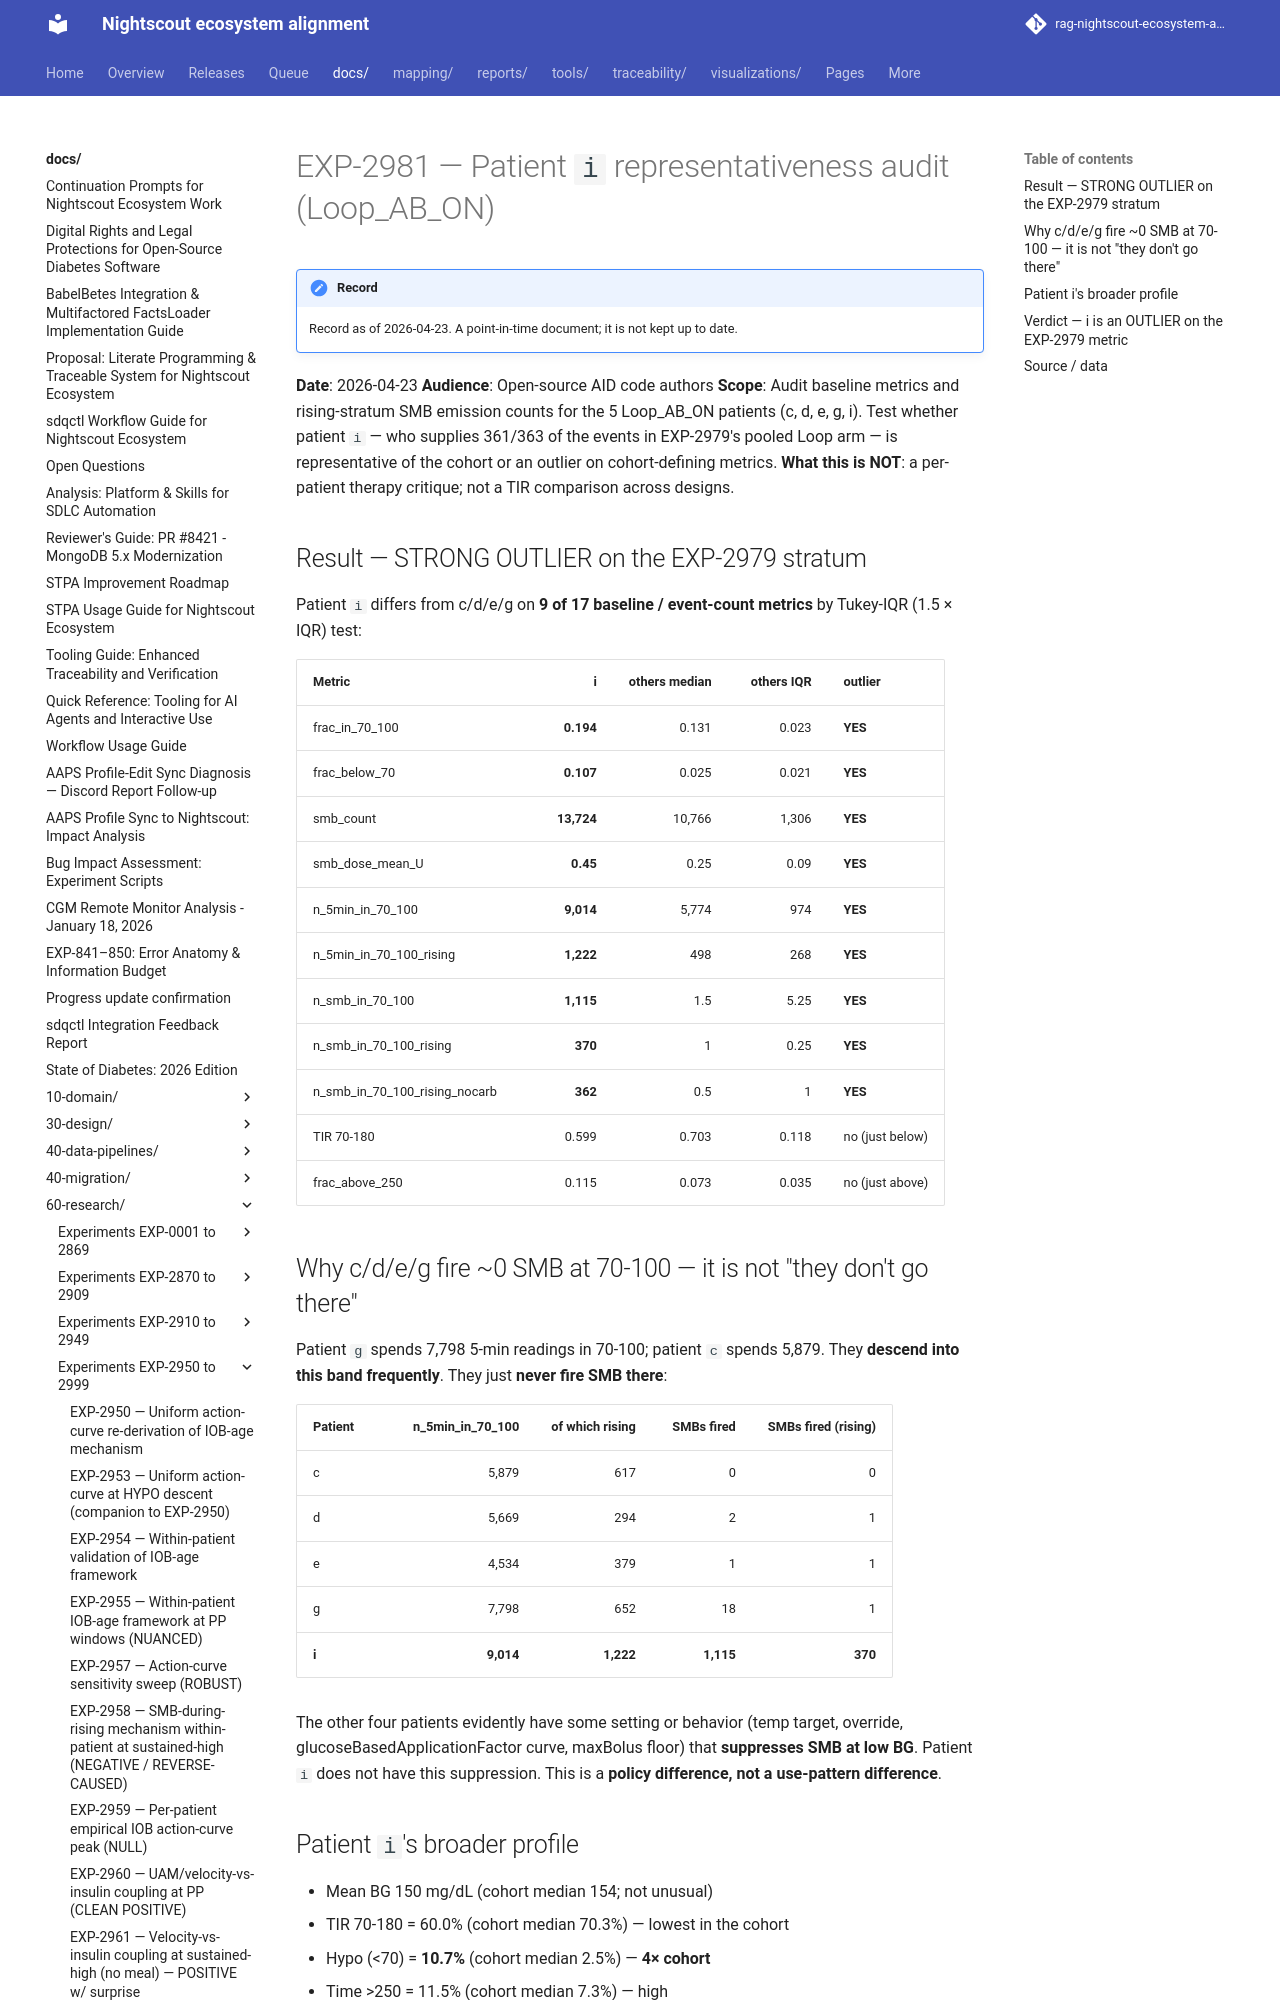

repository: bewest/rag-nightscout-ecosystem-alignment · page: docs/60-research/exp-2981-patient-i-audit-2026-04-23.html · generator: mkdocs

# EXP-2981 — Patient `i` representativeness audit (Loop_AB_ON)

**Date**: 2026-04-23
**Audience**: Open-source AID code authors
**Scope**: Audit baseline metrics and rising-stratum SMB
emission counts for the 5 Loop_AB_ON patients (c, d, e, g, i).
Test whether patient `i` — who supplies 361/363 of the events
in EXP-2979's pooled Loop arm — is representative of the
cohort or an outlier on cohort-defining metrics.
**What this is NOT**: a per-patient therapy critique; not a
TIR comparison across designs.

## Result — STRONG OUTLIER on the EXP-2979 stratum

Patient `i` differs from c/d/e/g on **9 of 17 baseline / event-count
metrics** by Tukey-IQR (1.5 × IQR) test:

| Metric | i | others median | others IQR | outlier |
|---|---:|---:|---:|---|
| frac_in_70_100 | **0.194** | 0.131 | 0.023 | **YES** |
| frac_below_70  | **0.107** | 0.025 | 0.021 | **YES** |
| smb_count      | **13,724** | 10,766 | 1,306 | **YES** |
| smb_dose_mean_U | **0.45** | 0.25 | 0.09 | **YES** |
| n_5min_in_70_100 | **9,014** | 5,774 | 974 | **YES** |
| n_5min_in_70_100_rising | **1,222** | 498 | 268 | **YES** |
| n_smb_in_70_100 | **1,115** | 1.5 | 5.25 | **YES** |
| n_smb_in_70_100_rising | **370** | 1 | 0.25 | **YES** |
| n_smb_in_70_100_rising_nocarb | **362** | 0.5 | 1 | **YES** |
| TIR 70-180 | 0.599 | 0.703 | 0.118 | no (just below) |
| frac_above_250 | 0.115 | 0.073 | 0.035 | no (just above) |
